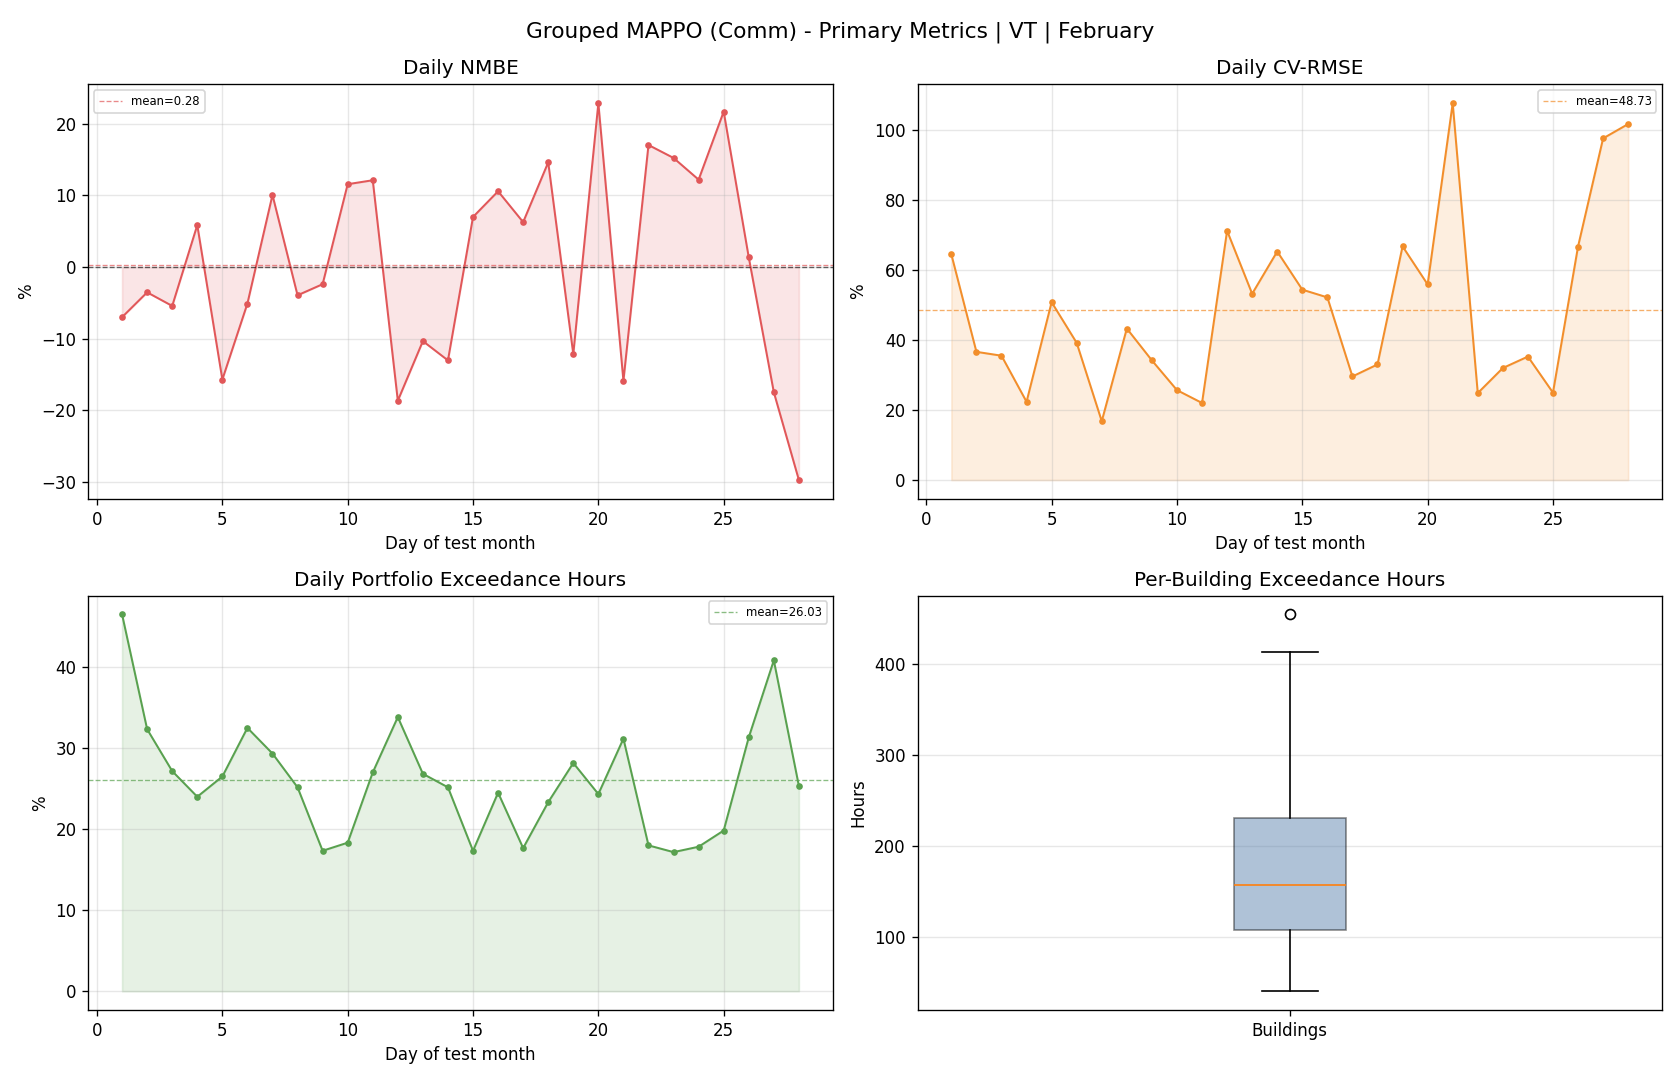

Data behind this chart, as committed beside it:
day, reference_mean, actual_mean, actual_energy, reference_energy, nmbe_pct, cv_rmse_pct, rmse, temperature_exceedance_hours_total, temperature_exceedance_pct_portfolio
1, 90.09, 83.77, 2010, 2162, -7.015, 64.53, 58.13, 279.0, 46.5
2, 177.7, 171.4, 4114, 4265, -3.543, 36.66, 65.15, 194.0, 32.33
3, 179.2, 169.5, 4067, 4301, -5.445, 35.55, 63.71, 163.0, 27.17
4, 113.7, 120.4, 2889, 2729, 5.857, 22.37, 25.44, 144.0, 24.0
5, 130.9, 110.3, 2648, 3142, -15.73, 50.85, 66.57, 159.0, 26.5
6, 136.7, 129.8, 3114, 3282, -5.111, 39.22, 53.64, 195.0, 32.5
7, 157.1, 172.9, 4151, 3771, 10.07, 16.82, 26.43, 176.0, 29.33
8, 149, 143.1, 3434, 3576, -3.958, 43.32, 64.54, 151.0, 25.17
9, 144.6, 141.2, 3388, 3471, -2.404, 34.21, 49.49, 104.0, 17.33
10, 110, 122.7, 2944, 2639, 11.58, 25.71, 28.27, 110.0, 18.33
11, 115.1, 129.1, 3097, 2762, 12.13, 22.04, 25.36, 162.0, 27.0
12, 100.6, 81.79, 1963, 2414, -18.69, 71.27, 71.7, 203.0, 33.83
13, 130.3, 116.8, 2803, 3127, -10.36, 53.26, 69.4, 161.0, 26.83
14, 95.78, 83.27, 1999, 2299, -13.06, 65.35, 62.59, 151.0, 25.17
15, 66.89, 71.57, 1718, 1605, 6.994, 54.44, 36.42, 104.0, 17.33
16, 79.23, 87.62, 2103, 1902, 10.59, 52.23, 41.38, 147.0, 24.5
17, 119.8, 127.3, 3055, 2875, 6.272, 29.62, 35.48, 106.0, 17.67
18, 95.67, 109.7, 2632, 2296, 14.63, 33.06, 31.62, 140.0, 23.33
19, 81.06, 71.19, 1709, 1945, -12.18, 66.82, 54.16, 169.0, 28.17
20, 53.6, 65.87, 1581, 1286, 22.89, 55.94, 29.98, 146.0, 24.33
21, 46.08, 38.75, 930, 1106, -15.91, 107.7, 49.65, 187.0, 31.17
22, 108.4, 126.9, 3046, 2602, 17.05, 24.86, 26.96, 108.0, 18.0
23, 110.4, 127.3, 3054, 2650, 15.24, 32.03, 35.37, 103.0, 17.17
24, 81.63, 91.6, 2198, 1959, 12.21, 35.3, 28.82, 107.0, 17.83
25, 96.04, 116.9, 2805, 2305, 21.72, 24.99, 24, 119.0, 19.83
26, 71.41, 72.38, 1737, 1714, 1.348, 66.75, 47.67, 188.0, 31.33
27, 71.96, 59.36, 1425, 1727, -17.51, 97.7, 70.3, 245.0, 40.83
28, 55.42, 38.91, 933.9, 1330, -29.78, 101.8, 56.42, 152.0, 25.33
